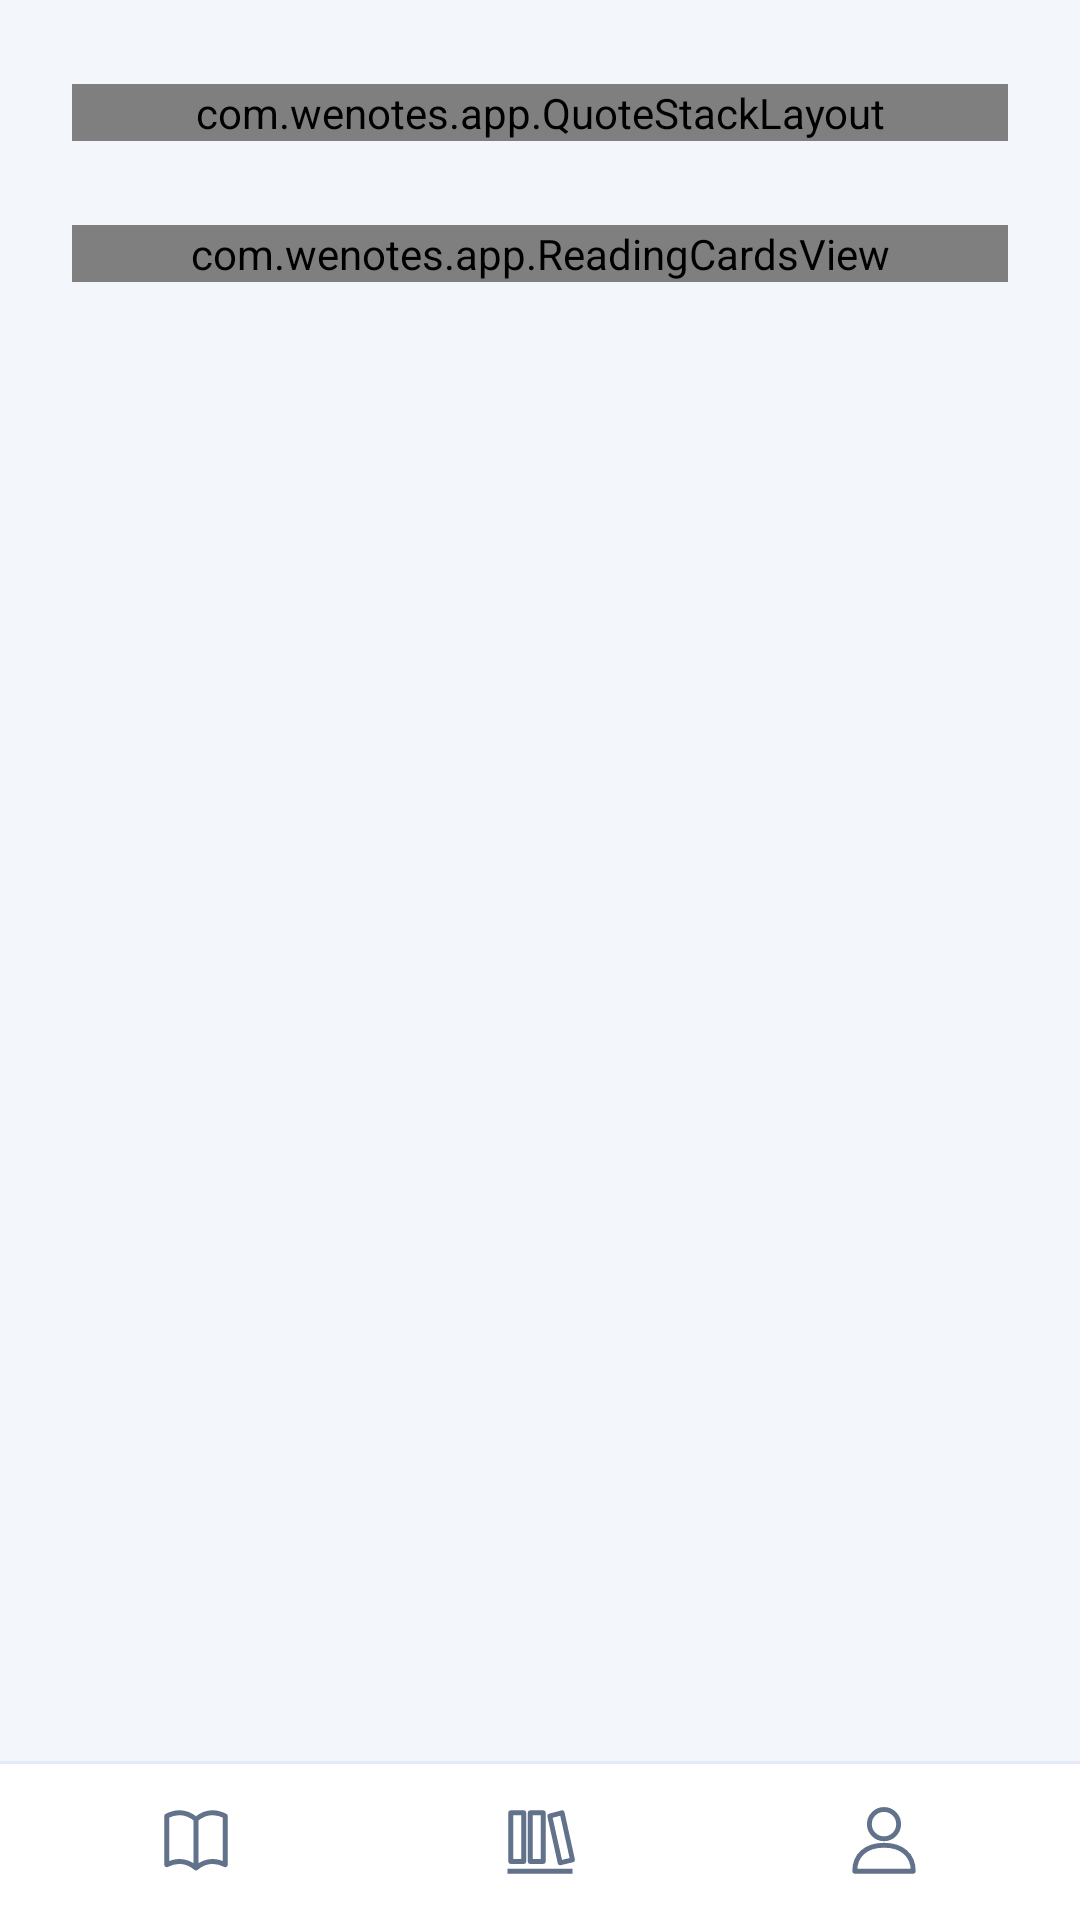

Layout XML and referenced resources for this Android screen:
<!-- AndroidManifest.xml: application theme AppTheme -->
<!-- res/layout/activity_main.xml -->
<?xml version="1.0" encoding="utf-8"?>
<LinearLayout xmlns:android="http://schemas.android.com/apk/res/android"
    android:layout_width="match_parent" android:layout_height="match_parent"
    android:orientation="vertical" android:fitsSystemWindows="true">
    <ScrollView android:id="@+id/home_scroll" android:layout_width="match_parent"
        android:layout_height="0dp" android:layout_weight="1" android:fillViewport="true"
        android:clipToPadding="false" android:scrollbars="none">
        <LinearLayout android:layout_width="match_parent" android:layout_height="wrap_content"
            android:orientation="vertical" android:paddingStart="24dp" android:paddingEnd="24dp"
            android:paddingTop="28dp" android:paddingBottom="28dp"
            android:clipChildren="false" android:clipToPadding="false">
            <com.wenotes.app.QuoteStackLayout android:id="@+id/quote_stack" android:layout_width="match_parent"
                android:layout_height="wrap_content">
                <View android:id="@+id/quote_stack_back" android:layout_width="match_parent"
                    android:layout_height="match_parent" android:background="@drawable/quote_stack_background"
                    android:elevation="1dp" android:importantForAccessibility="no" android:visibility="gone" />
                <LinearLayout android:id="@+id/quote_next_card" android:layout_width="match_parent"
                    android:layout_height="match_parent" android:background="@drawable/card_background"
                    android:elevation="2dp" android:orientation="vertical" android:padding="22dp"
                    android:descendantFocusability="blocksDescendants" android:visibility="gone"
                    android:importantForAccessibility="noHideDescendants">
                    <include layout="@layout/quote_card_content" />
                </LinearLayout>
                <com.wenotes.app.QuoteCardLayout android:id="@+id/module_quote" android:layout_width="match_parent"
                    android:layout_height="wrap_content" android:background="@drawable/card_background"
                    android:elevation="6dp" android:orientation="vertical" android:padding="22dp" android:focusable="true">
                    <include layout="@layout/quote_card_content" />
                </com.wenotes.app.QuoteCardLayout>
            </com.wenotes.app.QuoteStackLayout>
            <com.wenotes.app.ReadingCardsView android:id="@+id/reading_cards"
                android:layout_width="match_parent" android:layout_height="wrap_content"
                android:layout_marginTop="28dp" />
        </LinearLayout>
    </ScrollView>
    <include layout="@layout/bottom_navigation" />
</LinearLayout>
<!-- res/layout/quote_card_content.xml (included above) -->
<?xml version="1.0" encoding="utf-8"?>
<merge xmlns:android="http://schemas.android.com/apk/res/android">
    <LinearLayout android:id="@+id/current_book_panel" android:layout_width="match_parent"
        android:layout_height="wrap_content" android:layout_marginBottom="20dp" android:orientation="vertical">
        <LinearLayout android:layout_width="match_parent" android:layout_height="wrap_content"
            android:orientation="horizontal" android:gravity="center_vertical" android:baselineAligned="false">
            <com.wenotes.app.BookCoverFrame android:layout_width="56dp" android:layout_height="wrap_content"
                android:background="@drawable/cover_background" android:elevation="2dp">
                <ImageView android:id="@+id/current_cover" android:layout_width="match_parent"
                    android:layout_height="match_parent" android:scaleType="fitCenter" android:importantForAccessibility="no" />
                <TextView android:id="@+id/current_cover_placeholder" android:layout_width="match_parent"
                    android:layout_height="match_parent" android:background="@color/surface_tint"
                    android:gravity="center" android:padding="8dp" android:textSize="13sp"
                    android:fontFamily="sans-serif-medium" android:textColor="@color/text_secondary"
                    android:importantForAccessibility="no" />
            </com.wenotes.app.BookCoverFrame>
            <LinearLayout android:layout_width="0dp" android:layout_height="wrap_content"
                android:layout_weight="1" android:layout_marginStart="18dp" android:orientation="vertical">
                <TextView android:id="@+id/current_book" android:layout_width="match_parent"
                    android:layout_height="wrap_content" android:fontFamily="sans-serif-medium"
                    android:textColor="@color/text_primary" android:textSize="16sp" android:lineSpacingExtra="4dp" />
                <TextView android:id="@+id/current_chapter" android:layout_width="match_parent"
                    android:layout_height="wrap_content" android:layout_marginTop="8dp"
                    android:textColor="@color/text_secondary" android:textSize="13sp" android:lineSpacingExtra="4dp" />
            </LinearLayout>
        </LinearLayout>
        <View android:layout_width="match_parent" android:layout_height="1dp" android:layout_marginTop="20dp"
            android:background="@color/outline" android:importantForAccessibility="no" />
    </LinearLayout>
    <ImageView android:layout_width="32dp" android:layout_height="32dp"
        android:src="@drawable/ic_quote" android:importantForAccessibility="no" />
    <TextView android:id="@+id/current_quote" android:layout_width="match_parent"
        android:layout_height="wrap_content" android:layout_marginTop="12dp" android:minHeight="80dp"
        android:gravity="center_vertical" android:textColor="@color/text_primary"
        android:textSize="18sp" android:fontFamily="sans-serif-medium" android:lineSpacingExtra="9dp"
        android:textIsSelectable="true" />
    <ImageView android:layout_width="32dp" android:layout_height="32dp"
        android:layout_gravity="end" android:layout_marginTop="12dp" android:rotation="180"
        android:src="@drawable/ic_quote" android:importantForAccessibility="no" />
    <LinearLayout android:id="@+id/current_thought_panel" android:layout_width="match_parent"
        android:layout_height="wrap_content" android:layout_marginTop="24dp"
        android:background="@drawable/secondary_button_background" android:orientation="vertical"
        android:padding="16dp" android:visibility="gone">
        <TextView android:layout_width="match_parent" android:layout_height="wrap_content"
            android:text="@string/current_thought_title" android:textColor="@color/primary"
            android:fontFamily="sans-serif-medium" android:textSize="13sp" />
        <TextView android:id="@+id/current_thought" android:layout_width="match_parent"
            android:layout_height="wrap_content" android:layout_marginTop="8dp"
            android:textColor="@color/text_primary" android:textSize="15sp" android:lineSpacingExtra="6dp"
            android:textIsSelectable="true" />
    </LinearLayout>
</merge>
<!-- res/layout/bottom_navigation.xml (included above) -->
<?xml version="1.0" encoding="utf-8"?>
<LinearLayout xmlns:android="http://schemas.android.com/apk/res/android"
    android:id="@+id/bottom_navigation"
    android:layout_width="match_parent" android:layout_height="wrap_content"
    android:orientation="vertical" android:background="@color/surface">
    <View android:layout_width="match_parent" android:layout_height="1dp"
        android:background="@color/outline" android:importantForAccessibility="no" />
    <LinearLayout android:layout_width="match_parent" android:layout_height="52dp"
        android:orientation="horizontal" android:gravity="center_vertical" android:baselineAligned="false"
        android:paddingStart="8dp" android:paddingEnd="8dp">
        <LinearLayout android:id="@+id/nav_home" android:layout_width="0dp" android:layout_height="match_parent"
            android:layout_weight="1" android:orientation="vertical" android:gravity="center"
            android:background="@drawable/text_button_background" android:contentDescription="@string/nav_home" android:focusable="true">
            <ImageView android:id="@+id/nav_home_icon" android:layout_width="56dp" android:layout_height="34dp"
                android:paddingStart="15dp" android:paddingEnd="15dp" android:paddingTop="4dp" android:paddingBottom="4dp"
                android:background="@drawable/nav_icon_background" android:src="@drawable/ic_nav_home" android:importantForAccessibility="no" />
        </LinearLayout>
        <LinearLayout android:id="@+id/nav_shelf" android:layout_width="0dp" android:layout_height="match_parent"
            android:layout_weight="1" android:orientation="vertical" android:gravity="center"
            android:background="@drawable/text_button_background" android:contentDescription="@string/nav_shelf" android:focusable="true">
            <ImageView android:id="@+id/nav_shelf_icon" android:layout_width="56dp" android:layout_height="34dp"
                android:paddingStart="15dp" android:paddingEnd="15dp" android:paddingTop="4dp" android:paddingBottom="4dp"
                android:background="@drawable/nav_icon_background" android:src="@drawable/ic_nav_shelf" android:importantForAccessibility="no" />
        </LinearLayout>
        <LinearLayout android:id="@+id/nav_connection" android:layout_width="0dp" android:layout_height="match_parent"
            android:layout_weight="1" android:orientation="vertical" android:gravity="center"
            android:background="@drawable/text_button_background" android:contentDescription="@string/nav_connection" android:focusable="true">
            <ImageView android:id="@+id/nav_connection_icon" android:layout_width="56dp" android:layout_height="34dp"
                android:paddingStart="15dp" android:paddingEnd="15dp" android:paddingTop="4dp" android:paddingBottom="4dp"
                android:background="@drawable/nav_icon_background" android:src="@drawable/ic_nav_connection" android:importantForAccessibility="no" />
        </LinearLayout>
    </LinearLayout>
</LinearLayout>
<!-- resources referenced by this layout -->
<resources>
  <color name="outline">#E3EAF5</color>
  <color name="primary">#3F6FE5</color>
  <color name="surface">#FFFFFF</color>
  <color name="surface_tint">#EAF1FD</color>
  <color name="text_primary">#1D2C48</color>
  <color name="text_secondary">#62728B</color>
  <!-- drawable ic_nav_home (drawable) -->
  <vector xmlns:android="http://schemas.android.com/apk/res/android" android:width="28dp" android:height="28dp" android:viewportWidth="24" android:viewportHeight="24">
      <path android:fillColor="@android:color/transparent" android:strokeColor="@color/text_secondary" android:strokeWidth="1.5" android:strokeLineJoin="round" android:pathData="M3,4L3,19C6,17.5 9,17.5 12,20C15,17.5 18,17.5 21,19L21,4C18,2.5 15,2.5 12,5C9,2.5 6,2.5 3,4ZM12,5L12,20" />
  </vector>
  <!-- drawable ic_nav_shelf (drawable) -->
  <vector xmlns:android="http://schemas.android.com/apk/res/android" android:width="28dp" android:height="28dp" android:viewportWidth="24" android:viewportHeight="24">
      <path android:fillColor="@android:color/transparent" android:strokeColor="@color/text_secondary" android:strokeWidth="1.5" android:strokeLineJoin="round" android:pathData="M3,3L7,3L7,18L3,18ZM9,3L13,3L13,18L9,18ZM15,4L18.8,3L22,17.5L18.2,18.4ZM2,21L22,21" />
  </vector>
  <!-- drawable ic_quote (drawable) -->
  <?xml version="1.0" encoding="utf-8"?>
  <vector xmlns:android="http://schemas.android.com/apk/res/android" android:width="32dp" android:height="32dp" android:viewportWidth="32" android:viewportHeight="32">
      <path android:fillColor="@color/quote_accent" android:pathData="M13,5V9C8,10 6,13 6,17H13V27H2V18C2,11 6,6 13,5ZM30,5V9C25,10 23,13 23,17H30V27H19V18C19,11 23,6 30,5Z" />
  </vector>
  <!-- drawable nav_icon_background (drawable) -->
  <?xml version="1.0" encoding="utf-8"?>
  <selector xmlns:android="http://schemas.android.com/apk/res/android">
      <item android:state_selected="true">
          <shape><solid android:color="@color/surface_tint" /><corners android:radius="12dp" /></shape>
      </item>
      <item android:drawable="@android:color/transparent" />
  </selector>
  <!-- drawable quote_stack_background (drawable) -->
  <?xml version="1.0" encoding="utf-8"?>
  <shape xmlns:android="http://schemas.android.com/apk/res/android">
      <solid android:color="@color/surface_tint" />
      <corners android:radius="20dp" />
  </shape>
  <!-- drawable secondary_button_background (drawable) -->
  <?xml version="1.0" encoding="utf-8"?>
  <ripple xmlns:android="http://schemas.android.com/apk/res/android"
      android:color="@color/ripple_secondary">
      <item>
          <shape>
              <solid android:color="@color/surface_tint" />
              <corners android:radius="14dp" />
          </shape>
      </item>
  </ripple>
  <!-- drawable text_button_background (drawable) -->
  <ripple xmlns:android="http://schemas.android.com/apk/res/android" android:color="@color/ripple_secondary">
      <item android:id="@android:id/mask"><shape><solid android:color="@color/surface" /><corners android:radius="6dp" /></shape></item>
  </ripple>
  <string name="current_thought_title">我的想法</string>
  <string name="nav_connection">我的</string>
  <string name="nav_home">阅读</string>
  <string name="nav_shelf">书架</string>
  <style name="AppTheme" parent="AppTheme.Base" />
  <color name="quote_accent">#C5D7FF</color>
  <color name="ripple_secondary">#183F6FE5</color>
  <color name="background">#F3F7FC</color>
  <color name="primary_dark">#1D2C48</color>
  <color name="text_hint">#6F7D94</color>
  <style name="FlatButton" parent="android:style/Widget.Material.Button">
          <item name="android:stateListAnimator">@null</item>
          <item name="android:textAllCaps">false</item>
          <item name="android:fontFamily">sans-serif</item>
          <item name="android:textSize">14sp</item>
          <item name="android:minWidth">0dp</item>
          <item name="android:minHeight">48dp</item>
          <item name="android:backgroundTint">@null</item>
      </style>
</resources>
